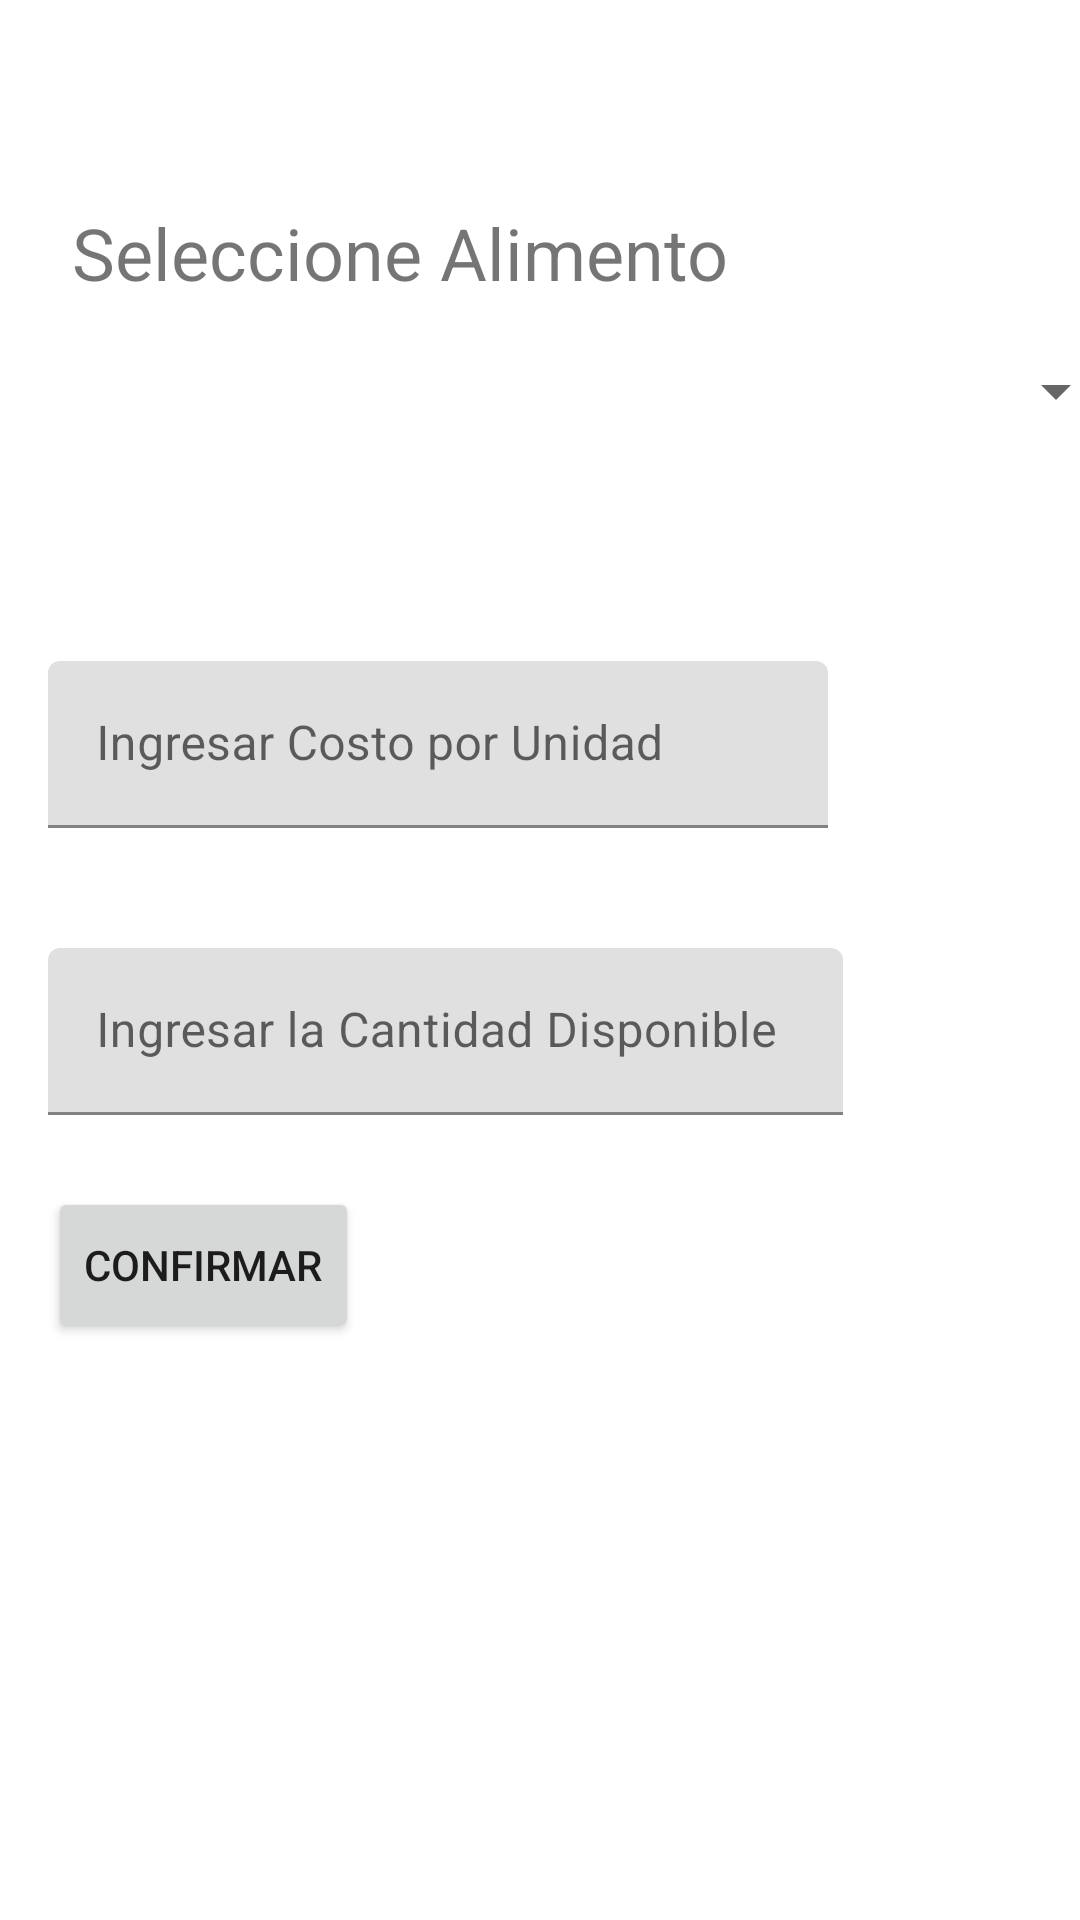

Layout XML and referenced resources for this Android screen:
<!-- AndroidManifest.xml: application theme AppTheme -->
<!-- res/layout/fragment_modificaralimento.xml -->
<?xml version="1.0" encoding="utf-8"?>
<android.support.constraint.ConstraintLayout
    xmlns:android="http://schemas.android.com/apk/res/android"
    xmlns:app="http://schemas.android.com/apk/res-auto"
    xmlns:tools="http://schemas.android.com/tools"
    android:layout_width="match_parent" android:layout_height="match_parent"

    >


    <Spinner
        android:id="@+id/sp_NomAlimento"
        android:layout_width="368dp"
        android:layout_height="28dp"
        android:layout_marginLeft="8dp"
        android:layout_marginStart="8dp"
        android:layout_marginTop="16dp"
        app:layout_constraintStart_toStartOf="parent"
        app:layout_constraintTop_toBottomOf="@+id/textView5" />

    <Button
        android:id="@+id/btn_Confirmar_ModAl"
        android:layout_width="wrap_content"
        android:layout_height="52dp"
        android:layout_marginLeft="16dp"
        android:layout_marginStart="16dp"
        android:layout_marginTop="24dp"
        android:text="@string/btnConfirmar_modificarUsuarios_String"
        app:layout_constraintStart_toStartOf="parent"
        app:layout_constraintTop_toBottomOf="@+id/textInputLayout4" />

    <TextView
        android:id="@+id/textView5"
        android:layout_width="wrap_content"
        android:layout_height="wrap_content"
        android:layout_marginLeft="24dp"
        android:layout_marginStart="24dp"
        android:layout_marginTop="68dp"
        android:text="@string/et_SeleccioneAl_ModAl"
        android:textSize="24sp"
        app:layout_constraintStart_toStartOf="parent"
        app:layout_constraintTop_toTopOf="parent" />

    <android.support.design.widget.TextInputLayout
        android:id="@+id/impUsuario"
        android:layout_width="370dp"
        android:layout_height="wrap_content"
        android:layout_marginLeft="8dp"
        android:layout_marginStart="8dp"
        android:layout_marginTop="40dp"
        app:layout_constraintStart_toStartOf="parent"
        app:layout_constraintTop_toBottomOf="@+id/sp_NomAlimento">

        <EditText
            android:id="@+id/txt_CostoPorUnidad_ModAl"
            android:layout_width="260dp"
            android:layout_height="wrap_content"
            android:layout_marginLeft="8dp"
            android:layout_marginStart="8dp"
            android:layout_marginTop="36dp"
            android:ems="10"
            android:hint="@string/et_CostoPorUnidad_ModAl_String"
            android:inputType="number"
            app:layout_constraintStart_toStartOf="parent"
            app:layout_constraintTop_toBottomOf="@+id/sp_NomAlimento" />
    </android.support.design.widget.TextInputLayout>

    <android.support.design.widget.TextInputLayout
        android:id="@+id/textInputLayout4"
        android:layout_width="370dp"
        android:layout_height="wrap_content"
        android:layout_marginLeft="8dp"
        android:layout_marginStart="8dp"
        android:layout_marginTop="12dp"
        app:layout_constraintStart_toStartOf="parent"
        app:layout_constraintTop_toBottomOf="@+id/impUsuario">

        <EditText
            android:id="@+id/txt_CantidadDisponible_ModAl"
            android:layout_width="265dp"
            android:layout_height="wrap_content"
            android:layout_marginLeft="8dp"
            android:layout_marginStart="8dp"
            android:layout_marginTop="28dp"
            android:ems="10"
            android:hint="@string/et_CantidadDisponible_ModAl_String"
            android:inputType="number"
            app:layout_constraintStart_toStartOf="parent"
            app:layout_constraintTop_toBottomOf="@+id/txt_CostoPorUnidad_ModAl" />
    </android.support.design.widget.TextInputLayout>

</android.support.constraint.ConstraintLayout>
<!-- resources referenced by this layout -->
<resources>
  <string name="btnConfirmar_modificarUsuarios_String">Confirmar </string>
  <string name="et_CantidadDisponible_ModAl_String">Ingresar la Cantidad Disponible </string>
  <string name="et_CostoPorUnidad_ModAl_String">Ingresar Costo por Unidad </string>
  <string name="et_SeleccioneAl_ModAl">Seleccione Alimento </string>
</resources>
